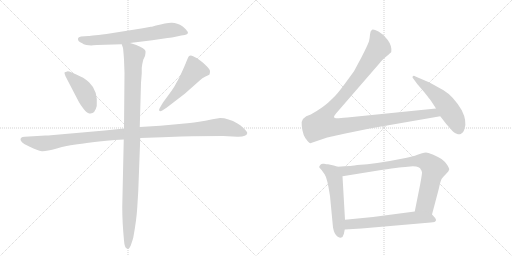
t = 0.00 s
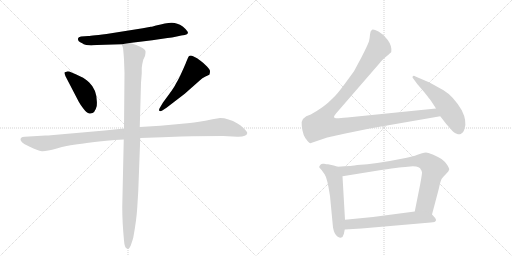
t = 1.83 s
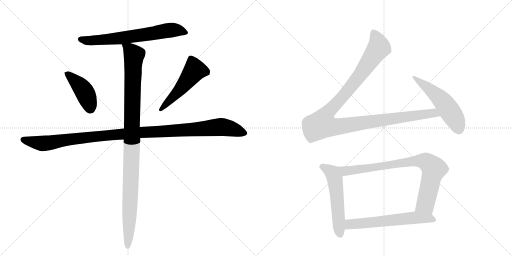
t = 3.65 s
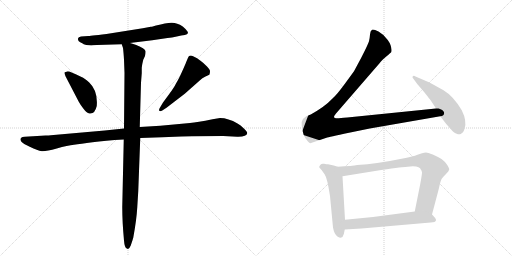
t = 5.48 s
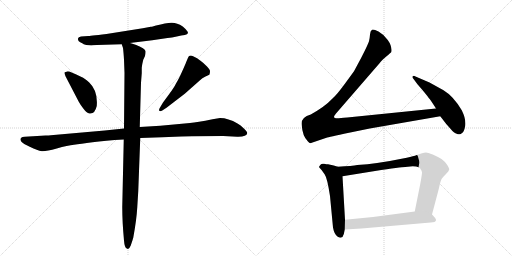
t = 7.30 s
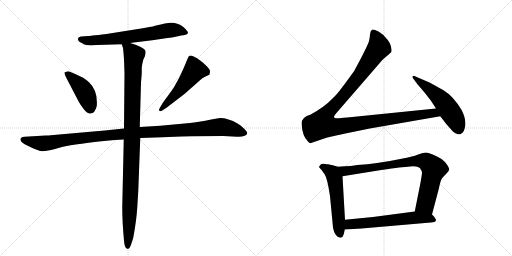
t = 9.13 s

The animated SVG that drew these frames (rendered in a browser with its animation timeline set to each time). Animation: 10 CSS @keyframes rules; one cycle of 9.13 s.

<svg version="1.1" viewBox="0 0 2048 1024" xmlns="http://www.w3.org/2000/svg">
  <g stroke="lightgray" stroke-dasharray="1,1" stroke-width="1" transform="scale(4, 4)">
    <line x1="0" y1="0" x2="256" y2="256"></line>
    <line x1="256" y1="0" x2="0" y2="256"></line>
    <line x1="128" y1="0" x2="128" y2="256"></line>
    <line x1="0" y1="128" x2="256" y2="128"></line>
    <line x1="256" y1="0" x2="512" y2="256"></line>
    <line x1="512" y1="0" x2="256" y2="256"></line>
    <line x1="384" y1="0" x2="384" y2="256"></line>
    <line x1="256" y1="128" x2="512" y2="128"></line>
  </g>
<g transform="scale(1, -1) translate(0, -850)">
   <style type="text/css">
    @keyframes keyframes0 {
      from {
       stroke: black;
       stroke-dashoffset: 683;
       stroke-width: 128;
       }
       69% {
       animation-timing-function: step-end;
       stroke: black;
       stroke-dashoffset: 0;
       stroke-width: 128;
       }
       to {
       stroke: black;
       stroke-width: 1024;
       }
       }
       #make-me-a-hanzi-animation-0 {
         animation: keyframes0 0.805827s both;
         animation-delay: 0.000000s;
         animation-timing-function: linear;
       }
    @keyframes keyframes1 {
      from {
       stroke: black;
       stroke-dashoffset: 428;
       stroke-width: 128;
       }
       58% {
       animation-timing-function: step-end;
       stroke: black;
       stroke-dashoffset: 0;
       stroke-width: 128;
       }
       to {
       stroke: black;
       stroke-width: 1024;
       }
       }
       #make-me-a-hanzi-animation-1 {
         animation: keyframes1 0.598307s both;
         animation-delay: 0.805827s;
         animation-timing-function: linear;
       }
    @keyframes keyframes2 {
      from {
       stroke: black;
       stroke-dashoffset: 517;
       stroke-width: 128;
       }
       63% {
       animation-timing-function: step-end;
       stroke: black;
       stroke-dashoffset: 0;
       stroke-width: 128;
       }
       to {
       stroke: black;
       stroke-width: 1024;
       }
       }
       #make-me-a-hanzi-animation-2 {
         animation: keyframes2 0.670736s both;
         animation-delay: 1.404134s;
         animation-timing-function: linear;
       }
    @keyframes keyframes3 {
      from {
       stroke: black;
       stroke-dashoffset: 1148;
       stroke-width: 128;
       }
       79% {
       animation-timing-function: step-end;
       stroke: black;
       stroke-dashoffset: 0;
       stroke-width: 128;
       }
       to {
       stroke: black;
       stroke-width: 1024;
       }
       }
       #make-me-a-hanzi-animation-3 {
         animation: keyframes3 1.184245s both;
         animation-delay: 2.074870s;
         animation-timing-function: linear;
       }
    @keyframes keyframes4 {
      from {
       stroke: black;
       stroke-dashoffset: 1084;
       stroke-width: 128;
       }
       78% {
       animation-timing-function: step-end;
       stroke: black;
       stroke-dashoffset: 0;
       stroke-width: 128;
       }
       to {
       stroke: black;
       stroke-width: 1024;
       }
       }
       #make-me-a-hanzi-animation-4 {
         animation: keyframes4 1.132161s both;
         animation-delay: 3.259115s;
         animation-timing-function: linear;
       }
    @keyframes keyframes5 {
      from {
       stroke: black;
       stroke-dashoffset: 1180;
       stroke-width: 128;
       }
       79% {
       animation-timing-function: step-end;
       stroke: black;
       stroke-dashoffset: 0;
       stroke-width: 128;
       }
       to {
       stroke: black;
       stroke-width: 1024;
       }
       }
       #make-me-a-hanzi-animation-5 {
         animation: keyframes5 1.210286s both;
         animation-delay: 4.391276s;
         animation-timing-function: linear;
       }
    @keyframes keyframes6 {
      from {
       stroke: black;
       stroke-dashoffset: 536;
       stroke-width: 128;
       }
       64% {
       animation-timing-function: step-end;
       stroke: black;
       stroke-dashoffset: 0;
       stroke-width: 128;
       }
       to {
       stroke: black;
       stroke-width: 1024;
       }
       }
       #make-me-a-hanzi-animation-6 {
         animation: keyframes6 0.686198s both;
         animation-delay: 5.601562s;
         animation-timing-function: linear;
       }
    @keyframes keyframes7 {
      from {
       stroke: black;
       stroke-dashoffset: 553;
       stroke-width: 128;
       }
       64% {
       animation-timing-function: step-end;
       stroke: black;
       stroke-dashoffset: 0;
       stroke-width: 128;
       }
       to {
       stroke: black;
       stroke-width: 1024;
       }
       }
       #make-me-a-hanzi-animation-7 {
         animation: keyframes7 0.700033s both;
         animation-delay: 6.287760s;
         animation-timing-function: linear;
       }
    @keyframes keyframes8 {
      from {
       stroke: black;
       stroke-dashoffset: 835;
       stroke-width: 128;
       }
       73% {
       animation-timing-function: step-end;
       stroke: black;
       stroke-dashoffset: 0;
       stroke-width: 128;
       }
       to {
       stroke: black;
       stroke-width: 1024;
       }
       }
       #make-me-a-hanzi-animation-8 {
         animation: keyframes8 0.929525s both;
         animation-delay: 6.987793s;
         animation-timing-function: linear;
       }
    @keyframes keyframes9 {
      from {
       stroke: black;
       stroke-dashoffset: 614;
       stroke-width: 128;
       }
       67% {
       animation-timing-function: step-end;
       stroke: black;
       stroke-dashoffset: 0;
       stroke-width: 128;
       }
       to {
       stroke: black;
       stroke-width: 1024;
       }
       }
       #make-me-a-hanzi-animation-9 {
         animation: keyframes9 0.749674s both;
         animation-delay: 7.917318s;
         animation-timing-function: linear;
       }
</style>
<path d="M 611 744 Q 607 743 603 743 L 571 737 L 426 714 Q 354 706 353 706 L 324 704 Q 313 702 312 696 Q 310 684 329 677 Q 333 673 345 670 L 365 668 L 373 669 L 388 670 L 487 673 L 519 678 L 609 689 L 670 698 Q 687 699 707 704 Q 727 709 739 710 Q 750 713 752 718 Q 752 726 731 744 Q 707 760 685.5 759 Q 664 758 624 748 L 611 744 Z" fill="lightgray"></path> 
<path d="M 315 443 Q 322 430 334 415 Q 346 400 352 398 Q 378 388 387 426 Q 392 487 357 520 Q 338 538 326 542 Q 277 566 269 564.5 Q 261 563 258 560 Q 257 558 262 545 L 315 443 Z" fill="lightgray"></path> 
<path d="M 666 419 L 739 475 L 800 529 Q 808 539 822 544.5 Q 836 550 838 552 Q 840 560 840 565.5 Q 840 571 828 584 Q 816 597 802 607 Q 789 619 772.5 625.5 Q 756 632 752 619 L 744 600 Q 743 596 728 563 Q 713 530 704 516 Q 697 501 677 474 L 652 440 L 639 418 Q 635 411 637 407 Q 641 403 649 408 L 666 419 Z" fill="lightgray"></path> 
<path d="M 496 336 L 419 328 L 203 309 Q 196 308 182 308 L 99 303 Q 88 303 85 299 Q 75 289 97 274 L 119 263 Q 151 247 167 245.5 Q 183 244 227 256.5 Q 271 269 296 271.5 Q 321 274 370 281 Q 419 288 495 292 L 561 298 L 649 301 L 725 304 Q 740 305 768 305 L 893 306 L 949 303 Q 987 302 989 318 Q 989 323 975.5 336.5 Q 962 350 950 356 Q 913 378 880 378 L 850 373 Q 788 360 760 358 L 641 347 L 559 342 L 496 336 Z" fill="lightgray"></path> 
<path d="M 487 673 L 492 658 Q 494 643 496 612 L 498 558 L 496 336 L 495 292 L 489 22 Q 489 -38 496 -112 Q 498 -140 507 -144 L 512 -146 Q 517 -146 523 -132 Q 532 -105 533 -101 Q 546 -31 549 20 L 553 85 L 561 298 L 559 342 L 564 519 L 567 557 L 567 579 Q 569 596 573 611 L 580 626 Q 583 640 582 646 Q 580 656 545 670 L 533 674 Q 521 678 519 678 C 490 687 483 689 487 673 Z" fill="lightgray"></path> 
<path d="M 1744 416 L 1389 380 Q 1352 376 1345 377 Q 1328 377 1344 396 L 1519 598 Q 1525 607 1545 624 Q 1565 641 1565 642 Q 1569 665 1551 690 Q 1533 714 1514 724 Q 1494 734 1488 731 Q 1481 727 1480 712 Q 1479 697 1476 685 Q 1472 672 1446 621 L 1416 565 L 1381 517 Q 1350 474 1329 455 Q 1300 424 1243 392 Q 1201 380 1207 348 Q 1210 306 1231 285 Q 1240 274 1247 279 L 1306 299 Q 1313 301 1396 319 L 1479 336 L 1761 385 C 1791 390 1774 419 1744 416 Z" fill="lightgray"></path> 
<path d="M 1761 385 L 1785 354 L 1801 336 Q 1817 316 1827 315 Q 1835 311 1843 314 L 1852 321 Q 1854 323 1858 334 Q 1869 365 1847 409 Q 1814 465 1774 489 L 1718 520 L 1662 544 Q 1655 549 1651 545 Q 1647 541 1655 533 L 1669 514 L 1688 492 Q 1714 461 1715 458 Q 1720 454 1744 416 L 1761 385 Z" fill="lightgray"></path> 
<path d="M 1335 188 L 1312 193 Q 1307 193 1296 195 Q 1285 196 1283 192 L 1279 187 Q 1274 182 1279 178 L 1287 169 L 1299 152 Q 1309 138 1320 66 L 1332 -60 Q 1337 -88 1351 -97 Q 1361 -102 1365 -100 L 1370 -98 Q 1376 -89 1379 -68 L 1380 -29 L 1370 145 C 1368 175 1368 178 1351 183 L 1335 188 Z" fill="lightgray"></path> 
<path d="M 1728 -8 L 1755 94 Q 1762 128 1767 135 Q 1771 141 1783 153 L 1793 164 Q 1796 169 1797 173 Q 1797 176 1789 190 Q 1780 204 1766 214 Q 1751 223 1731 232 Q 1711 240 1704 240 Q 1697 240 1688 237 L 1667 230 Q 1655 225 1627 219 Q 1505 194 1429 190 Q 1411 186 1351 183 C 1321 181 1340 140 1370 145 L 1500 166 Q 1605 182 1621 182 L 1651 185 Q 1667 185 1674 181 Q 1682 178 1683 172 Q 1687 168 1688 160 Q 1688 152 1681 114 L 1659 4 C 1653 -25 1720 -37 1728 -8 Z" fill="lightgray"></path> 
<path d="M 1379 -68 L 1446 -64 L 1723 -40 Q 1742 -40 1744 -31 Q 1745 -25 1728 -8 C 1710 11 1689 8 1659 4 L 1492 -18 L 1380 -29 C 1350 -32 1349 -70 1379 -68 Z" fill="lightgray"></path> 
      <clipPath id="make-me-a-hanzi-clip-0">
      <path d="M 611 744 Q 607 743 603 743 L 571 737 L 426 714 Q 354 706 353 706 L 324 704 Q 313 702 312 696 Q 310 684 329 677 Q 333 673 345 670 L 365 668 L 373 669 L 388 670 L 487 673 L 519 678 L 609 689 L 670 698 Q 687 699 707 704 Q 727 709 739 710 Q 750 713 752 718 Q 752 726 731 744 Q 707 760 685.5 759 Q 664 758 624 748 L 611 744 Z" fill="lightgray"></path>
      </clipPath>
      <path clip-path="url(#make-me-a-hanzi-clip-0)" d="M 322 693 L 362 687 L 489 698 L 690 730 L 726 727 L 743 718 " fill="none" id="make-me-a-hanzi-animation-0" stroke-dasharray="555 1110" stroke-linecap="round"></path>

      <clipPath id="make-me-a-hanzi-clip-1">
      <path d="M 315 443 Q 322 430 334 415 Q 346 400 352 398 Q 378 388 387 426 Q 392 487 357 520 Q 338 538 326 542 Q 277 566 269 564.5 Q 261 563 258 560 Q 257 558 262 545 L 315 443 Z" fill="lightgray"></path>
      </clipPath>
      <path clip-path="url(#make-me-a-hanzi-clip-1)" d="M 267 554 L 304 524 L 334 489 L 361 416 " fill="none" id="make-me-a-hanzi-animation-1" stroke-dasharray="300 600" stroke-linecap="round"></path>

      <clipPath id="make-me-a-hanzi-clip-2">
      <path d="M 666 419 L 739 475 L 800 529 Q 808 539 822 544.5 Q 836 550 838 552 Q 840 560 840 565.5 Q 840 571 828 584 Q 816 597 802 607 Q 789 619 772.5 625.5 Q 756 632 752 619 L 744 600 Q 743 596 728 563 Q 713 530 704 516 Q 697 501 677 474 L 652 440 L 639 418 Q 635 411 637 407 Q 641 403 649 408 L 666 419 Z" fill="lightgray"></path>
      </clipPath>
      <path clip-path="url(#make-me-a-hanzi-clip-2)" d="M 830 560 L 779 570 L 708 478 L 643 412 " fill="none" id="make-me-a-hanzi-animation-2" stroke-dasharray="389 778" stroke-linecap="round"></path>

      <clipPath id="make-me-a-hanzi-clip-3">
      <path d="M 496 336 L 419 328 L 203 309 Q 196 308 182 308 L 99 303 Q 88 303 85 299 Q 75 289 97 274 L 119 263 Q 151 247 167 245.5 Q 183 244 227 256.5 Q 271 269 296 271.5 Q 321 274 370 281 Q 419 288 495 292 L 561 298 L 649 301 L 725 304 Q 740 305 768 305 L 893 306 L 949 303 Q 987 302 989 318 Q 989 323 975.5 336.5 Q 962 350 950 356 Q 913 378 880 378 L 850 373 Q 788 360 760 358 L 641 347 L 559 342 L 496 336 Z" fill="lightgray"></path>
      </clipPath>
      <path clip-path="url(#make-me-a-hanzi-clip-3)" d="M 95 291 L 168 276 L 460 312 L 878 342 L 929 334 L 979 318 " fill="none" id="make-me-a-hanzi-animation-3" stroke-dasharray="1020 2040" stroke-linecap="round"></path>

      <clipPath id="make-me-a-hanzi-clip-4">
      <path d="M 487 673 L 492 658 Q 494 643 496 612 L 498 558 L 496 336 L 495 292 L 489 22 Q 489 -38 496 -112 Q 498 -140 507 -144 L 512 -146 Q 517 -146 523 -132 Q 532 -105 533 -101 Q 546 -31 549 20 L 553 85 L 561 298 L 559 342 L 564 519 L 567 557 L 567 579 Q 569 596 573 611 L 580 626 Q 583 640 582 646 Q 580 656 545 670 L 533 674 Q 521 678 519 678 C 490 687 483 689 487 673 Z" fill="lightgray"></path>
      </clipPath>
      <path clip-path="url(#make-me-a-hanzi-clip-4)" d="M 493 667 L 519 652 L 536 630 L 512 -140 " fill="none" id="make-me-a-hanzi-animation-4" stroke-dasharray="956 1912" stroke-linecap="round"></path>

      <clipPath id="make-me-a-hanzi-clip-5">
      <path d="M 1744 416 L 1389 380 Q 1352 376 1345 377 Q 1328 377 1344 396 L 1519 598 Q 1525 607 1545 624 Q 1565 641 1565 642 Q 1569 665 1551 690 Q 1533 714 1514 724 Q 1494 734 1488 731 Q 1481 727 1480 712 Q 1479 697 1476 685 Q 1472 672 1446 621 L 1416 565 L 1381 517 Q 1350 474 1329 455 Q 1300 424 1243 392 Q 1201 380 1207 348 Q 1210 306 1231 285 Q 1240 274 1247 279 L 1306 299 Q 1313 301 1396 319 L 1479 336 L 1761 385 C 1791 390 1774 419 1744 416 Z" fill="lightgray"></path>
      </clipPath>
      <path clip-path="url(#make-me-a-hanzi-clip-5)" d="M 1493 722 L 1509 691 L 1516 660 L 1422 526 L 1300 385 L 1288 353 L 1316 344 L 1349 343 L 1723 397 L 1742 395 L 1753 387 " fill="none" id="make-me-a-hanzi-animation-5" stroke-dasharray="1052 2104" stroke-linecap="round"></path>

      <clipPath id="make-me-a-hanzi-clip-6">
      <path d="M 1761 385 L 1785 354 L 1801 336 Q 1817 316 1827 315 Q 1835 311 1843 314 L 1852 321 Q 1854 323 1858 334 Q 1869 365 1847 409 Q 1814 465 1774 489 L 1718 520 L 1662 544 Q 1655 549 1651 545 Q 1647 541 1655 533 L 1669 514 L 1688 492 Q 1714 461 1715 458 Q 1720 454 1744 416 L 1761 385 Z" fill="lightgray"></path>
      </clipPath>
      <path clip-path="url(#make-me-a-hanzi-clip-6)" d="M 1656 540 L 1733 481 L 1775 440 L 1814 384 L 1836 332 " fill="none" id="make-me-a-hanzi-animation-6" stroke-dasharray="408 816" stroke-linecap="round"></path>

      <clipPath id="make-me-a-hanzi-clip-7">
      <path d="M 1335 188 L 1312 193 Q 1307 193 1296 195 Q 1285 196 1283 192 L 1279 187 Q 1274 182 1279 178 L 1287 169 L 1299 152 Q 1309 138 1320 66 L 1332 -60 Q 1337 -88 1351 -97 Q 1361 -102 1365 -100 L 1370 -98 Q 1376 -89 1379 -68 L 1380 -29 L 1370 145 C 1368 175 1368 178 1351 183 L 1335 188 Z" fill="lightgray"></path>
      </clipPath>
      <path clip-path="url(#make-me-a-hanzi-clip-7)" d="M 1290 183 L 1330 158 L 1339 135 L 1356 -63 L 1363 -88 " fill="none" id="make-me-a-hanzi-animation-7" stroke-dasharray="425 850" stroke-linecap="round"></path>

      <clipPath id="make-me-a-hanzi-clip-8">
      <path d="M 1728 -8 L 1755 94 Q 1762 128 1767 135 Q 1771 141 1783 153 L 1793 164 Q 1796 169 1797 173 Q 1797 176 1789 190 Q 1780 204 1766 214 Q 1751 223 1731 232 Q 1711 240 1704 240 Q 1697 240 1688 237 L 1667 230 Q 1655 225 1627 219 Q 1505 194 1429 190 Q 1411 186 1351 183 C 1321 181 1340 140 1370 145 L 1500 166 Q 1605 182 1621 182 L 1651 185 Q 1667 185 1674 181 Q 1682 178 1683 172 Q 1687 168 1688 160 Q 1688 152 1681 114 L 1659 4 C 1653 -25 1720 -37 1728 -8 Z" fill="lightgray"></path>
      </clipPath>
      <path clip-path="url(#make-me-a-hanzi-clip-8)" d="M 1362 181 L 1372 170 L 1389 166 L 1670 207 L 1710 200 L 1735 175 L 1734 168 L 1703 38 L 1667 10 " fill="none" id="make-me-a-hanzi-animation-8" stroke-dasharray="707 1414" stroke-linecap="round"></path>

      <clipPath id="make-me-a-hanzi-clip-9">
      <path d="M 1379 -68 L 1446 -64 L 1723 -40 Q 1742 -40 1744 -31 Q 1745 -25 1728 -8 C 1710 11 1689 8 1659 4 L 1492 -18 L 1380 -29 C 1350 -32 1349 -70 1379 -68 Z" fill="lightgray"></path>
      </clipPath>
      <path clip-path="url(#make-me-a-hanzi-clip-9)" d="M 1385 -62 L 1403 -46 L 1662 -21 L 1718 -23 L 1735 -29 " fill="none" id="make-me-a-hanzi-animation-9" stroke-dasharray="486 972" stroke-linecap="round"></path>

</g>
</svg>
